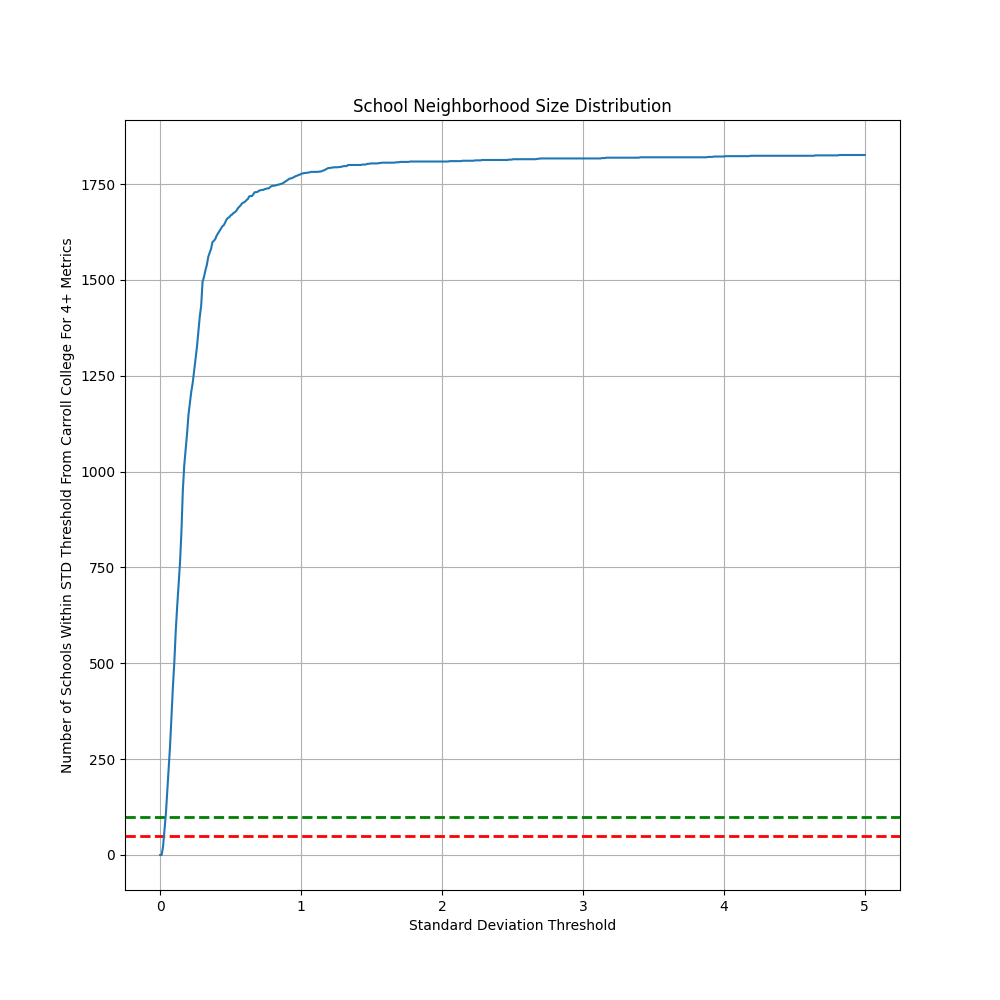

Values plotted in this chart, from the file beside it:
, STD Threshold, Neighborhood Size
0, 0.0, 0
1, 0.01002, 0
2, 0.02004, 22
3, 0.03006, 64
4, 0.04008, 107
5, 0.0501, 166
6, 0.06012, 223
7, 0.07014, 287
8, 0.08016, 366
9, 0.09018, 440
10, 0.1002, 504
11, 0.1102, 585
12, 0.1202, 648
13, 0.1303, 704
14, 0.1403, 762
15, 0.1503, 842
16, 0.1603, 950
17, 0.1703, 1016
18, 0.1804, 1058
19, 0.1904, 1099
20, 0.2004, 1148
21, 0.2104, 1179
22, 0.2204, 1209
23, 0.2305, 1231
24, 0.2405, 1262
25, 0.2505, 1293
26, 0.2605, 1325
27, 0.2705, 1366
28, 0.2806, 1404
29, 0.2906, 1433
30, 0.3006, 1496
31, 0.3106, 1508
32, 0.3206, 1525
33, 0.3307, 1539
34, 0.3407, 1560
35, 0.3507, 1571
36, 0.3607, 1581
37, 0.3707, 1599
38, 0.3808, 1602
39, 0.3908, 1607
40, 0.4008, 1616
41, 0.4108, 1622
42, 0.4208, 1628
43, 0.4309, 1634
44, 0.4409, 1640
45, 0.4509, 1643
46, 0.4609, 1650
47, 0.4709, 1658
48, 0.481, 1662
49, 0.491, 1664
50, 0.501, 1669
51, 0.511, 1671
52, 0.521, 1675
53, 0.5311, 1677
54, 0.5411, 1681
55, 0.5511, 1687
56, 0.5611, 1691
57, 0.5711, 1695
58, 0.5812, 1700
59, 0.5912, 1702
... 440 more rows
